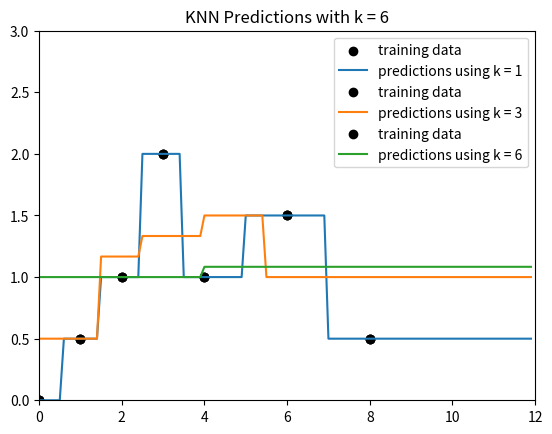

Write the Python code that produced this figure.
#####################
# CS 181, Spring 2022
# Homework 1, Problem 2
# Start Code
##################

import math
import matplotlib.cm as cm

from math import exp
import numpy as np
import pandas as pd
import matplotlib.pyplot as plt
import matplotlib.colors as c

# set up data
data = [(0., 0.),
        (1., 0.5),
        (2., 1),
        (3., 2),
        (4., 1),
        (6., 1.5),
        (8., 0.5)]

x_train = np.array([d[0] for d in data])
y_train = np.array([d[1] for d in data])

x_test = np.arange(0, 12, .1)

print("y is:")
print(y_train)

def kernel(x1, x2, tau):
    return np.exp(-pow((x1 - x2), 2) / tau)

def predict_knn(k=1, tau=1):
    """Returns predictions for the values in x_test, using KNN predictor with the specified k."""
    # Compute the distance between each test point and training point. Each row is a test point.
    x_train_dists = kernel(np.tile(x_train, (x_test.size, 1)),
        np.tile(np.array([x_test]).transpose(), (1, x_train.size)), tau)

    # Get the K nearest neighbors for each test point (i.e. for each row).
    x_train_indices = np.fliplr(np.argsort(x_train_dists)) # Sort in descending order.
    neighbor_indices = np.delete(x_train_indices, np.s_[k:np.shape(x_train_indices)[1]], axis=1)
    y_train_neighbors = np.take(y_train, neighbor_indices)

    # Calculate predictions by averaging the neighboring y-values.
    predictions = np.mean(y_train_neighbors, axis = 1)

    return predictions


def plot_knn_preds(k):
    plt.xlim([0, 12])
    plt.ylim([0,3])
    
    y_test = predict_knn(k=k)
    
    plt.scatter(x_train, y_train, label = "training data", color = 'black')
    plt.plot(x_test, y_test, label = "predictions using k = " + str(k))

    plt.legend()
    plt.title("KNN Predictions with k = " + str(k))
    plt.savefig('k' + str(k) + '.png')
    plt.show()

for k in (1, 3, len(x_train)-1):
    plot_knn_preds(k)